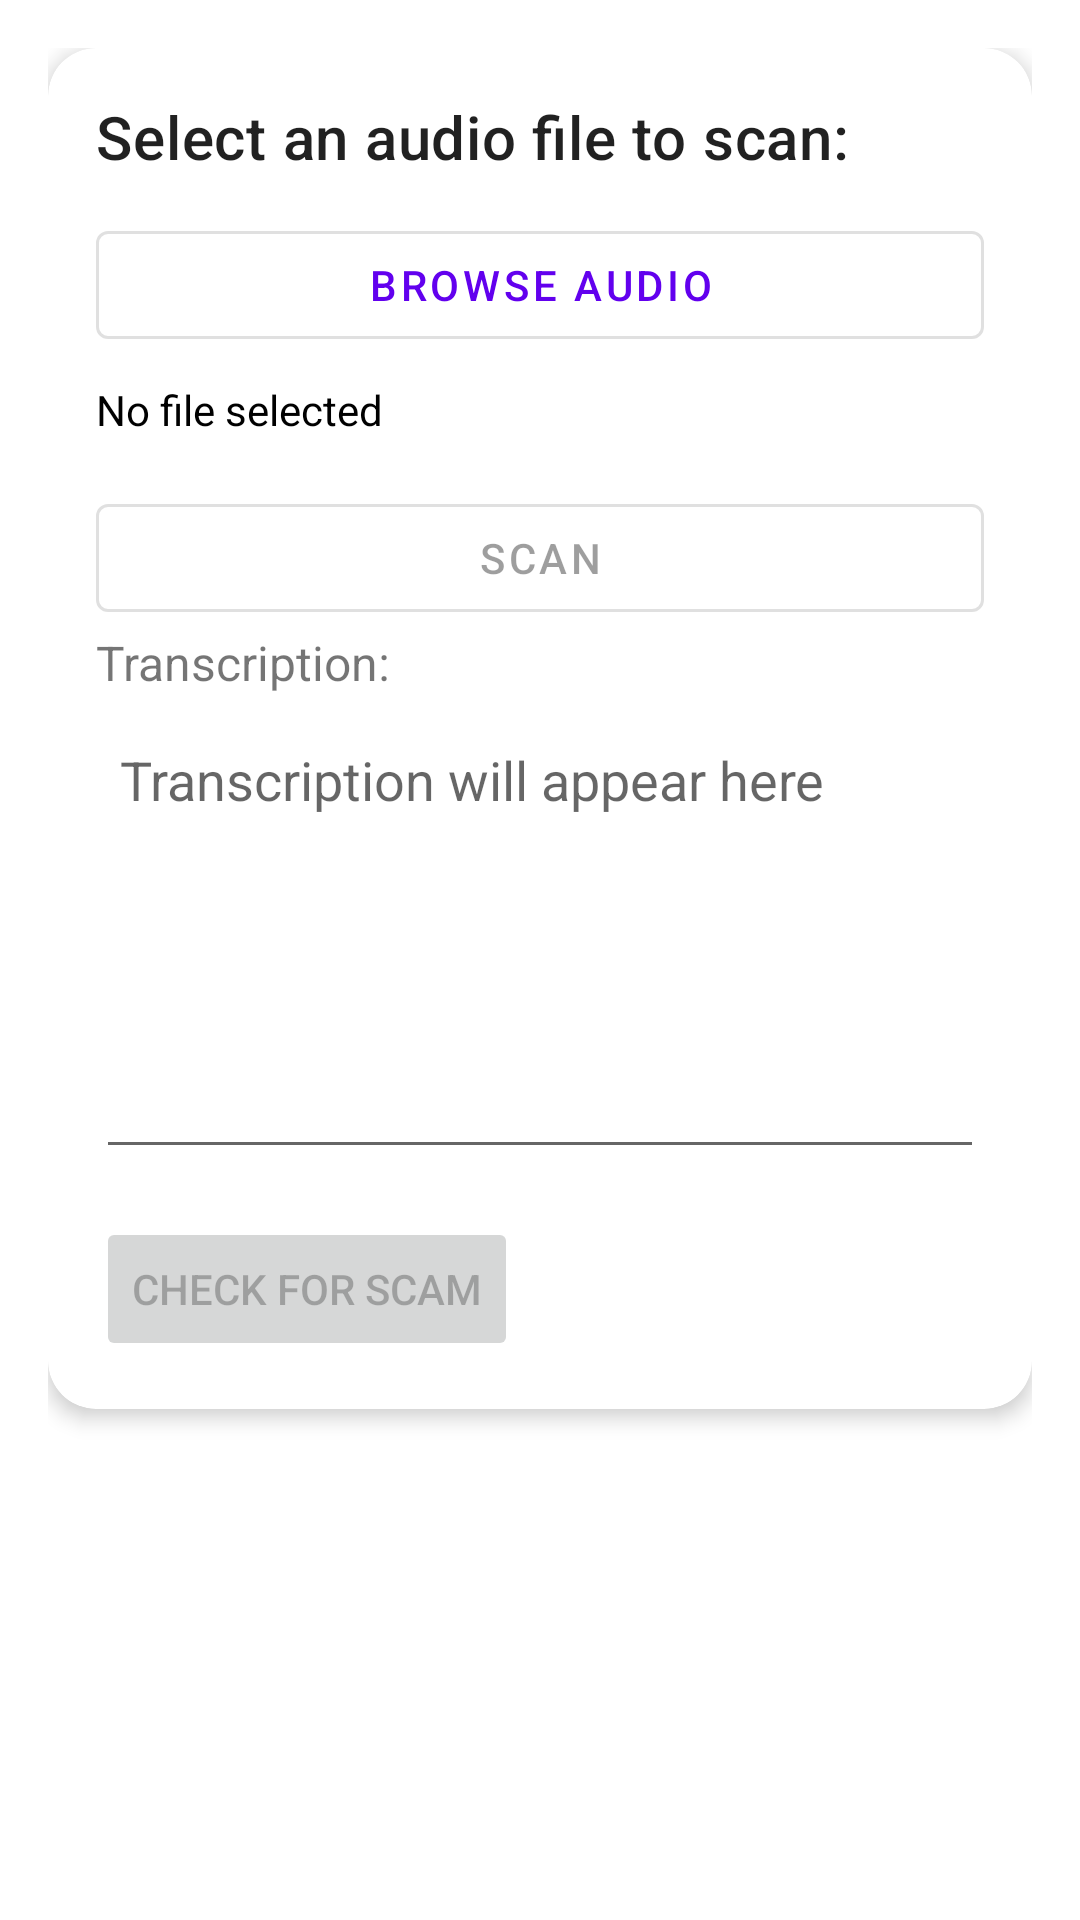

Write the Android layout XML for this screen, with the resource values it uses.
<!-- AndroidManifest.xml: application theme Theme.ScamDetect -->
<!-- res/layout/fragment_audio_scan.xml -->
<?xml version="1.0" encoding="utf-8"?>

<androidx.constraintlayout.widget.ConstraintLayout
    xmlns:android="http://schemas.android.com/apk/res/android"
    xmlns:app="http://schemas.android.com/apk/res-auto"
    android:layout_width="match_parent"
    android:layout_height="match_parent"
    android:padding="16dp"
    android:background="?attr/colorSurface">

    <com.google.android.material.card.MaterialCardView
        android:id="@+id/cardAudio"
        android:layout_width="0dp"
        android:layout_height="wrap_content"
        app:cardCornerRadius="16dp"
        app:cardElevation="4dp"
        app:layout_constraintTop_toTopOf="parent"
        app:layout_constraintStart_toStartOf="parent"
        app:layout_constraintEnd_toEndOf="parent">

        <LinearLayout
            android:orientation="vertical"
            android:padding="16dp"
            android:layout_width="match_parent"
            android:layout_height="wrap_content">

            <TextView
                android:id="@+id/tvAudioPrompt"
                style="@style/TextAppearance.MaterialComponents.Headline6"
                android:layout_width="match_parent"
                android:layout_height="wrap_content"
                android:text="Select an audio file to scan:"/>

            <com.google.android.material.button.MaterialButton
                android:id="@+id/btnPickAudio"
                style="@style/Widget.MaterialComponents.Button.OutlinedButton"
                android:layout_width="match_parent"
                android:layout_height="wrap_content"
                android:layout_marginTop="12dp"
                android:icon="@drawable/ic_baseline_folder_24"
                app:iconPadding="8dp"
                android:text="Browse Audio"/>

            <TextView
                android:id="@+id/tvAudioPath"
                android:layout_width="match_parent"
                android:layout_height="wrap_content"
                android:layout_marginTop="8dp"
                android:ellipsize="end"
                android:maxLines="1"
                android:text="No file selected"
                android:textColor="?attr/colorOnSurface"/>

            <com.google.android.material.button.MaterialButton
                android:id="@+id/btnScanAudio"
                style="@style/Widget.MaterialComponents.Button.OutlinedButton"
                android:layout_width="match_parent"
                android:layout_height="wrap_content"
                android:layout_marginTop="16dp"
                android:icon="@drawable/ic_baseline_mic_24"
                app:iconPadding="8dp"
                android:text="Scan"
                android:enabled="false"/>

            <ProgressBar
                android:id="@+id/progressBar"
                style="?android:attr/progressBarStyleLarge"
                android:layout_width="wrap_content"
                android:layout_height="wrap_content"
                android:layout_gravity="center"
                android:visibility="gone"
                android:layout_marginTop="16dp"/>

            <TextView
                android:layout_width="wrap_content"
                android:layout_height="wrap_content"
                android:text="Transcription:"
                android:textSize="16sp"
                android:layout_marginBottom="8dp" />

            <EditText
                android:id="@+id/etTranscriptionResult"
                android:layout_width="match_parent"
                android:layout_height="150dp"
                android:gravity="top|start"
                android:hint="Transcription will appear here"
                android:inputType="textMultiLine"
                android:textSize="18sp"
                android:padding="8dp"
                android:layout_marginBottom="16dp" />

            <Button
                android:id="@+id/btnCheckScam"
                android:layout_width="wrap_content"
                android:layout_height="wrap_content"
                android:text="Check for Scam"
                android:enabled="false" />
        </LinearLayout>
    </com.google.android.material.card.MaterialCardView>










</androidx.constraintlayout.widget.ConstraintLayout>
<!-- resources referenced by this layout -->
<resources>
  <!-- drawable ic_baseline_folder_24 (drawable) -->
  <vector xmlns:android="http://schemas.android.com/apk/res/android" android:height="24dp" android:tint="#000000" android:viewportHeight="24" android:viewportWidth="24" android:width="24dp">
        
      <path android:fillColor="@android:color/white" android:pathData="M14,2H6C4.9,2 4.01,2.9 4.01,4L4,20c0,1.1 0.89,2 1.99,2H18c1.1,0 2,-0.9 2,-2V8L14,2zM16,13h-3v3.75c0,1.24 -1.01,2.25 -2.25,2.25S8.5,17.99 8.5,16.75c0,-1.24 1.01,-2.25 2.25,-2.25c0.46,0 0.89,0.14 1.25,0.38V11h4V13zM13,9V3.5L18.5,9H13z"/>
      
  </vector>
  <!-- drawable ic_baseline_mic_24 (drawable) -->
  <vector xmlns:android="http://schemas.android.com/apk/res/android" android:height="24dp" android:tint="#000000" android:viewportHeight="24" android:viewportWidth="24" android:width="24dp">
        
      <path android:fillColor="@android:color/white" android:pathData="M14.5,7L16,7v3h-1.5zM19,3L5,3c-1.1,0 -2,0.9 -2,2v14c0,1.1 0.9,2 2,2h14c1.1,0 2,-0.9 2,-2L21,5c0,-1.1 -0.9,-2 -2,-2zM12,18.5h-1.5L10.5,14h-1v3L8,17v-3L7,14v4.5L5.5,18.5v-5c0,-0.55 0.45,-1 1,-1L11,12.5c0.55,0 1,0.45 1,1v5zM15.5,18.5L14,18.5v-6h3.5c0.55,0 1,0.45 1,1L18.5,16c0,0.55 -0.45,1 -1,1h-2v1.5zM17.5,10.5c0,0.55 -0.45,1 -1,1L14,11.5c-0.55,0 -1,-0.45 -1,-1v-4c0,-0.55 0.45,-1 1,-1h2.5c0.55,0 1,0.45 1,1v4zM10,9L8,9v1h3v1.5L6.5,11.5L6.5,9c0,-0.55 0.45,-1 1,-1h2L9.5,7h-3L6.5,5.5L10,5.5c0.55,0 1,0.45 1,1L11,8c0,0.55 -0.45,1 -1,1zM15.5,14L17,14v1.5h-1.5z"/>
      
  </vector>
  <style name="Theme.ScamDetect" parent="Theme.MaterialComponents.DayNight.DarkActionBar">
          <item name="colorPrimary">@color/purple_500</item>
          <item name="colorPrimaryVariant">@color/purple_700</item>
          <item name="colorOnPrimary">@color/white</item>
          <item name="colorSecondary">@color/teal_200</item>
          <item name="colorOnSecondary">@color/black</item>
          <item name="android:statusBarColor">@color/purple_700</item>
      </style>
  <!-- not gathered from this repository: default colours our renderer supplied (Android Studio template values) -->
  <color name="purple_500">#FF6200EE</color>
  <color name="purple_700">#FF3700B3</color>
  <color name="teal_200">#FF03DAC5</color>
  <color name="black">#FF000000</color>
  <color name="white">#FFFFFFFF</color>
</resources>
